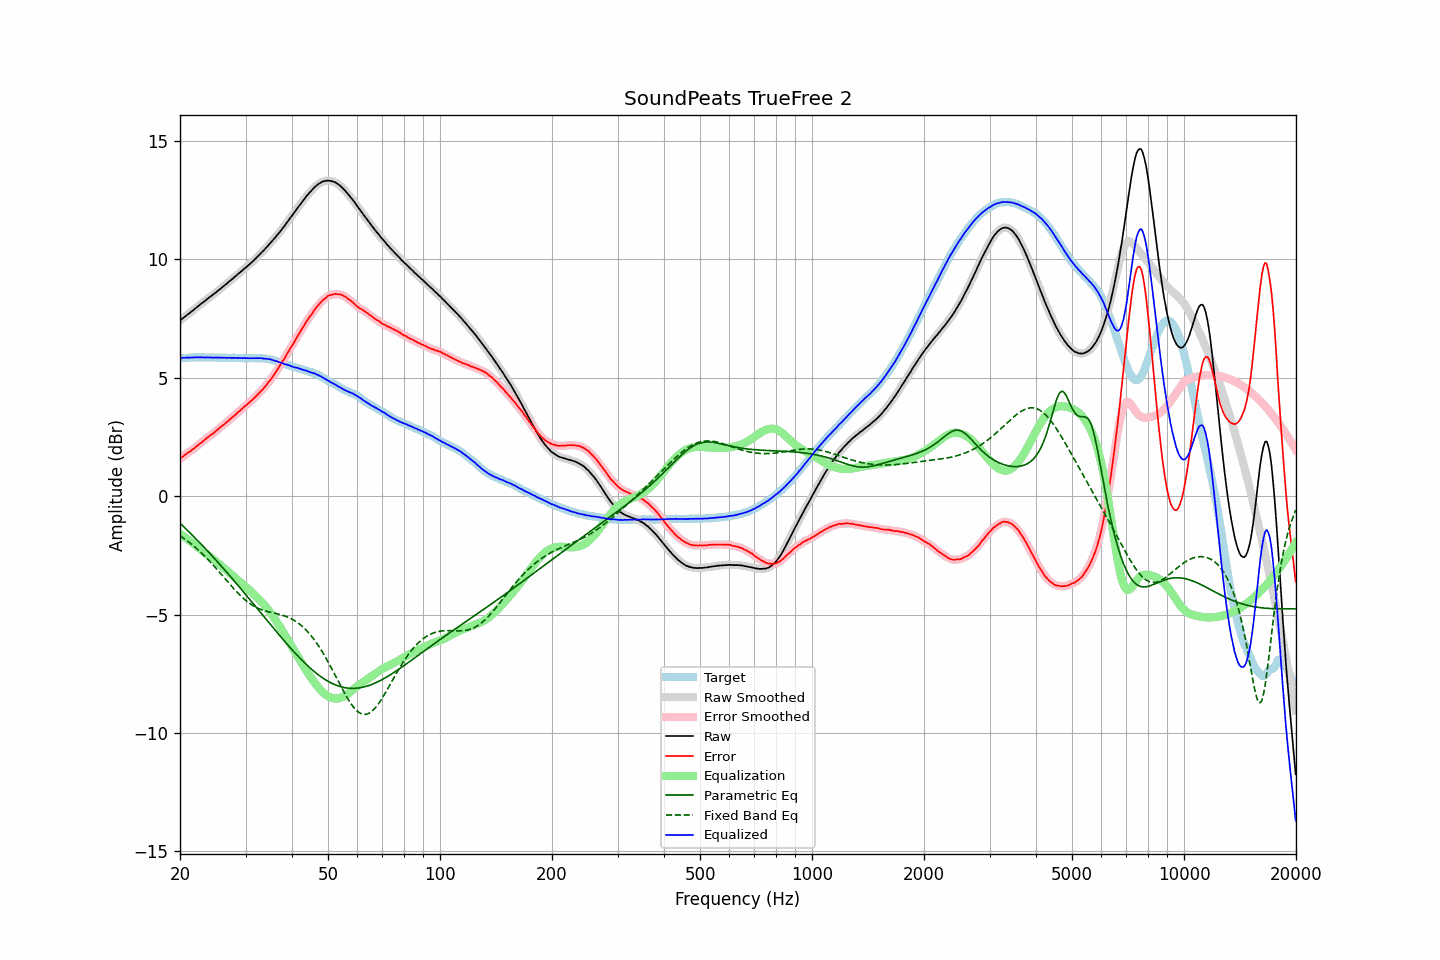

Values plotted in this chart, from the file beside it:
frequency, raw, error, smoothed, error_smoothed, equalization, parametric_eq, fixed_band_eq, equalized_raw, equalized_smoothed, target
20.00, 7.42, 1.59, 7.42, 1.58, -1.59, -1.14, -1.67, 5.83, 5.83, 5.84
20.20, 7.47, 1.64, 7.47, 1.64, -1.64, -1.20, -1.71, 5.83, 5.84, 5.84
20.40, 7.53, 1.69, 7.53, 1.69, -1.69, -1.27, -1.76, 5.85, 5.84, 5.84
20.61, 7.58, 1.74, 7.58, 1.74, -1.73, -1.33, -1.81, 5.85, 5.85, 5.84
20.81, 7.63, 1.79, 7.63, 1.79, -1.78, -1.40, -1.86, 5.85, 5.85, 5.84
21.02, 7.69, 1.85, 7.69, 1.84, -1.83, -1.46, -1.91, 5.86, 5.85, 5.84
21.23, 7.73, 1.88, 7.74, 1.89, -1.88, -1.53, -1.96, 5.85, 5.85, 5.85
21.44, 7.79, 1.93, 7.79, 1.93, -1.93, -1.60, -2.02, 5.86, 5.86, 5.86
21.66, 7.84, 1.98, 7.84, 1.98, -1.99, -1.67, -2.07, 5.86, 5.86, 5.86
21.87, 7.90, 2.03, 7.90, 2.03, -2.04, -1.74, -2.13, 5.87, 5.86, 5.87
22.09, 7.95, 2.09, 7.95, 2.09, -2.09, -1.80, -2.19, 5.86, 5.87, 5.86
22.31, 8.01, 2.14, 8.01, 2.14, -2.14, -1.87, -2.25, 5.87, 5.87, 5.87
22.54, 8.06, 2.20, 8.06, 2.20, -2.20, -1.94, -2.31, 5.86, 5.87, 5.86
22.76, 8.12, 2.25, 8.12, 2.25, -2.25, -2.01, -2.37, 5.87, 5.87, 5.87
22.99, 8.17, 2.30, 8.17, 2.31, -2.31, -2.08, -2.44, 5.86, 5.86, 5.87
23.22, 8.22, 2.36, 8.22, 2.36, -2.36, -2.16, -2.51, 5.86, 5.86, 5.86
23.45, 8.27, 2.42, 8.27, 2.42, -2.42, -2.23, -2.57, 5.86, 5.86, 5.86
23.69, 8.33, 2.47, 8.33, 2.47, -2.47, -2.30, -2.64, 5.86, 5.86, 5.86
23.92, 8.38, 2.53, 8.38, 2.53, -2.52, -2.37, -2.71, 5.86, 5.86, 5.85
24.16, 8.43, 2.58, 8.43, 2.57, -2.57, -2.45, -2.79, 5.86, 5.86, 5.85
24.40, 8.48, 2.62, 8.48, 2.62, -2.63, -2.52, -2.86, 5.85, 5.85, 5.86
24.65, 8.53, 2.67, 8.53, 2.67, -2.68, -2.59, -2.94, 5.85, 5.85, 5.86
24.89, 8.59, 2.73, 8.59, 2.73, -2.73, -2.67, -3.01, 5.86, 5.85, 5.86
25.14, 8.64, 2.79, 8.64, 2.79, -2.79, -2.74, -3.09, 5.85, 5.86, 5.85
25.39, 8.70, 2.85, 8.70, 2.85, -2.84, -2.82, -3.17, 5.86, 5.86, 5.85
25.65, 8.75, 2.90, 8.75, 2.91, -2.90, -2.90, -3.24, 5.85, 5.85, 5.85
25.91, 8.81, 2.96, 8.81, 2.96, -2.96, -2.97, -3.32, 5.85, 5.85, 5.85
26.16, 8.86, 3.01, 8.86, 3.01, -3.01, -3.05, -3.40, 5.85, 5.85, 5.86
26.43, 8.92, 3.07, 8.92, 3.07, -3.07, -3.13, -3.48, 5.85, 5.85, 5.85
26.69, 8.97, 3.13, 8.97, 3.13, -3.13, -3.20, -3.56, 5.84, 5.85, 5.84
26.96, 9.03, 3.19, 9.03, 3.19, -3.18, -3.28, -3.64, 5.85, 5.85, 5.84
27.23, 9.09, 3.25, 9.09, 3.25, -3.24, -3.36, -3.72, 5.85, 5.84, 5.84
27.50, 9.14, 3.30, 9.15, 3.30, -3.30, -3.44, -3.79, 5.84, 5.84, 5.84
27.77, 9.20, 3.35, 9.20, 3.36, -3.36, -3.52, -3.87, 5.84, 5.84, 5.85
28.05, 9.26, 3.41, 9.26, 3.42, -3.42, -3.60, -3.95, 5.84, 5.84, 5.85
28.33, 9.31, 3.48, 9.32, 3.48, -3.48, -3.68, -4.02, 5.83, 5.84, 5.84
28.62, 9.38, 3.55, 9.38, 3.54, -3.54, -3.76, -4.09, 5.84, 5.84, 5.83
28.90, 9.43, 3.59, 9.43, 3.59, -3.59, -3.84, -4.16, 5.84, 5.84, 5.84
29.19, 9.49, 3.65, 9.49, 3.65, -3.65, -3.92, -4.23, 5.84, 5.84, 5.84
29.48, 9.54, 3.71, 9.55, 3.71, -3.71, -4.00, -4.29, 5.83, 5.83, 5.83
29.78, 9.61, 3.78, 9.60, 3.78, -3.77, -4.08, -4.35, 5.84, 5.83, 5.83
30.08, 9.66, 3.83, 9.66, 3.83, -3.83, -4.16, -4.41, 5.83, 5.83, 5.84
30.38, 9.72, 3.90, 9.72, 3.89, -3.89, -4.24, -4.46, 5.83, 5.83, 5.82
30.68, 9.78, 3.95, 9.78, 3.95, -3.95, -4.33, -4.51, 5.83, 5.83, 5.83
30.99, 9.84, 4.01, 9.84, 4.01, -4.01, -4.41, -4.56, 5.83, 5.83, 5.83
31.30, 9.90, 4.07, 9.90, 4.07, -4.08, -4.49, -4.60, 5.82, 5.83, 5.83
31.61, 9.97, 4.14, 9.97, 4.14, -4.14, -4.57, -4.64, 5.83, 5.83, 5.83
31.93, 10.03, 4.21, 10.03, 4.20, -4.20, -4.65, -4.68, 5.83, 5.83, 5.82
32.24, 10.10, 4.27, 10.10, 4.27, -4.27, -4.74, -4.71, 5.83, 5.83, 5.83
32.57, 10.17, 4.34, 10.17, 4.35, -4.34, -4.82, -4.74, 5.83, 5.83, 5.83
32.89, 10.24, 4.42, 10.24, 4.41, -4.41, -4.90, -4.77, 5.83, 5.83, 5.83
33.22, 10.31, 4.49, 10.31, 4.49, -4.49, -4.98, -4.80, 5.83, 5.82, 5.82
33.55, 10.37, 4.55, 10.38, 4.56, -4.56, -5.07, -4.82, 5.81, 5.82, 5.82
33.89, 10.45, 4.63, 10.45, 4.63, -4.64, -5.15, -4.84, 5.81, 5.81, 5.82
34.23, 10.52, 4.72, 10.52, 4.72, -4.72, -5.23, -4.86, 5.80, 5.80, 5.80
34.57, 10.60, 4.81, 10.60, 4.81, -4.81, -5.31, -4.88, 5.80, 5.79, 5.79
34.92, 10.68, 4.90, 10.68, 4.90, -4.90, -5.40, -4.89, 5.79, 5.78, 5.78
35.27, 10.75, 4.98, 10.75, 4.99, -4.99, -5.48, -4.91, 5.76, 5.76, 5.77
35.62, 10.83, 5.09, 10.83, 5.08, -5.08, -5.56, -4.93, 5.75, 5.74, 5.74
35.97, 10.90, 5.18, 10.91, 5.18, -5.18, -5.64, -4.94, 5.72, 5.72, 5.73
... 635 more rows
